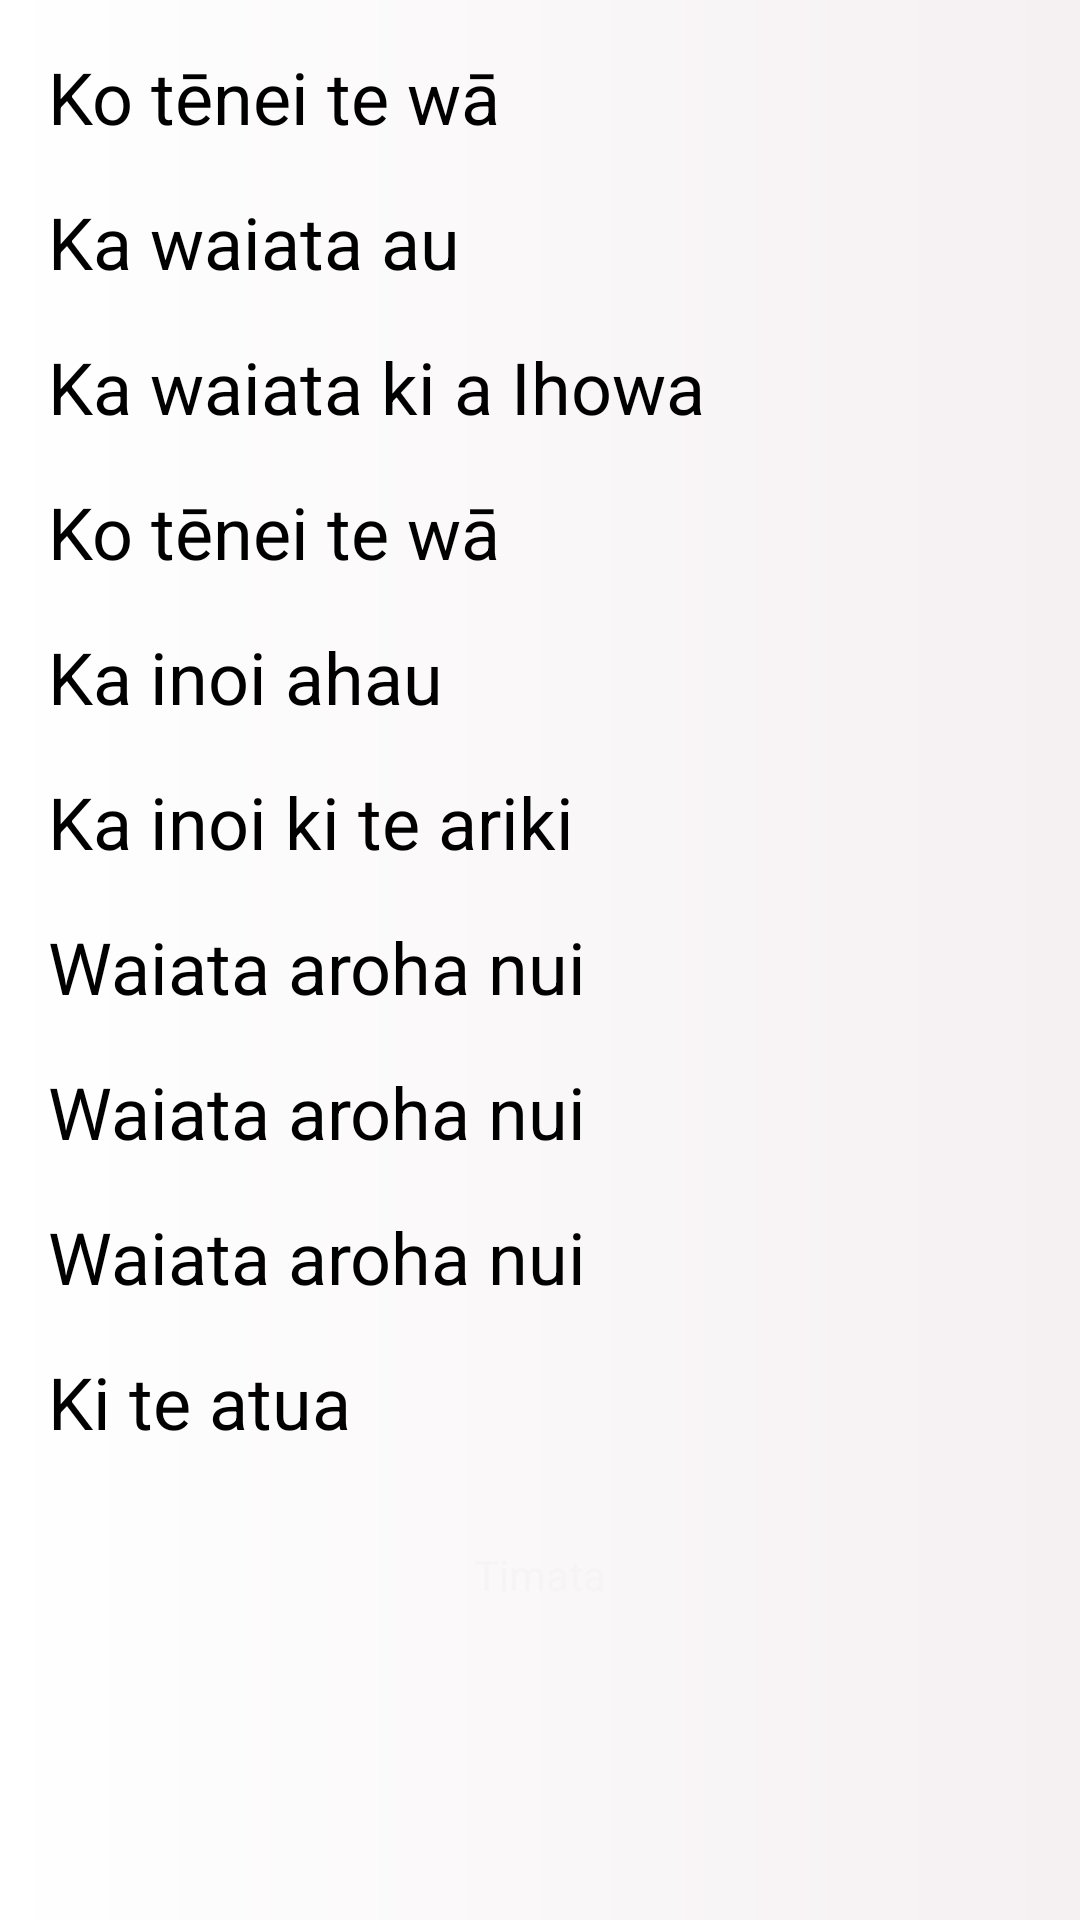

Write the Android layout XML for this screen, with the resource values it uses.
<!-- AndroidManifest.xml: application theme AppTheme -->
<!-- res/layout/fragment_hymn_third.xml -->
<ScrollView
        xmlns:android="http://schemas.android.com/apk/res/android"
        xmlns:tools="http://schemas.android.com/tools"
        android:layout_width="match_parent"
        android:layout_height="match_parent"
        tools:context=".thirdFragment"
        android:background="@drawable/gradient_off_white"
        android:padding="@dimen/standard"
        android:orientation="vertical">

    <LinearLayout
            android:layout_width="match_parent"
            android:layout_height="match_parent"
            android:orientation="vertical">

        <TextView
                android:id="@+id/line_1_hymn_fragment_third"
                style="@style/text_item_large"
                android:text="@string/line_1_himene_third" />

        <TextView
                android:id="@+id/line_2_hymn_fragment_third"
                style="@style/text_item_large"
                android:text="@string/line_2_himene_third" />

        <TextView
                android:id="@+id/line_3_hymn_fragment_third"
                style="@style/text_item_large"
                android:text="@string/line_3_himene_third" />

        <TextView
                android:id="@+id/line_4_hymn_fragment_third"
                style="@style/text_item_large"
                android:text="@string/line_4_himene_third" />

        <TextView
                android:id="@+id/line_5_hymn_fragment_third"
                style="@style/text_item_large"
                android:text="@string/line_5_himene_third" />

        <TextView
                android:id="@+id/line_6_hymn_fragment_third"
                style="@style/text_item_large"
                android:text="@string/line_6_himene_third" />

        <TextView
                android:id="@+id/line_7_hymn_fragment_third"
                style="@style/text_item_large"
                android:text="@string/line_7_himene_third" />

        <TextView
                android:id="@+id/line_8_hymn_fragment_third"
                style="@style/text_item_large"
                android:text="@string/line_8_himene_third" />

        <TextView
                android:id="@+id/line_9_hymn_fragment_third"
                style="@style/text_item_large"
                android:text="@string/line_9_himene_third" />

        <TextView
                android:id="@+id/line_10_hymn_fragment_third"
                style="@style/text_item_large"
                android:text="@string/line_10_himene_third" />

        <Button
                android:id="@+id/button_himene_third"
                android:layout_height="wrap_content"
                android:layout_width="match_parent"
                android:text="@string/button_start"
                android:textColor="@color/WhiteSmoke"
                android:layout_marginBottom="@dimen/standard_double"
                android:background="@drawable/button_green"
                android:layout_gravity="center_horizontal"
                android:layout_marginTop="@dimen/standard"/>

    </LinearLayout>
</ScrollView>
<!-- resources referenced by this layout -->
<resources>
  <color name="WhiteSmoke">#F5F5F5</color>
  <dimen name="standard">16dp</dimen>
  <dimen name="standard_double">32dp</dimen>
  <!-- drawable gradient_off_white (drawable-hdpi) -->
  <?xml version="1.0" encoding="UTF-8"?>
  <shape xmlns:android="http://schemas.android.com/apk/res/android" 
  	android:shape="rectangle">
  
    <gradient
              android:startColor="#FFFFFF"
              android:endColor="#F5F0F2"
              android:angle="0" />
        
  </shape>
  <string name="button_start">Timata</string>
  <string name="line_10_himene_third">Ki te atua</string>
  <string name="line_1_himene_third">Ko tēnei te wā</string>
  <string name="line_2_himene_third">Ka waiata au</string>
  <string name="line_3_himene_third">Ka waiata ki a Ihowa</string>
  <string name="line_4_himene_third">Ko tēnei te wā</string>
  <string name="line_5_himene_third">Ka inoi ahau</string>
  <string name="line_6_himene_third">Ka inoi ki te ariki</string>
  <string name="line_7_himene_third">Waiata aroha nui</string>
  <string name="line_8_himene_third">Waiata aroha nui</string>
  <string name="line_9_himene_third">Waiata aroha nui</string>
  <style name="text_item_large" parent="text_item">
          <item name="android:textSize">@dimen/twenty_four_sp</item>
          <item name="android:layout_marginBottom">@dimen/standard</item>
      </style>
  <style name="AppTheme" parent="AppBaseTheme">
          
      </style>
  <style name="text_item">
          <item name="android:layout_width">match_parent</item>
          <item name="android:layout_height">wrap_content</item>
          <item name="android:textSize">@dimen/fifteen_sp</item>
          <item name="android:textColor">@color/Black</item>
          <item name="android:layout_marginBottom">@dimen/standard_double</item>
      </style>
  <dimen name="twenty_four_sp">24sp</dimen>
  <style name="AppBaseTheme" parent="android:Theme.Light">
          
      </style>
  <dimen name="fifteen_sp">15sp</dimen>
  <color name="Black">#000000</color>
</resources>
